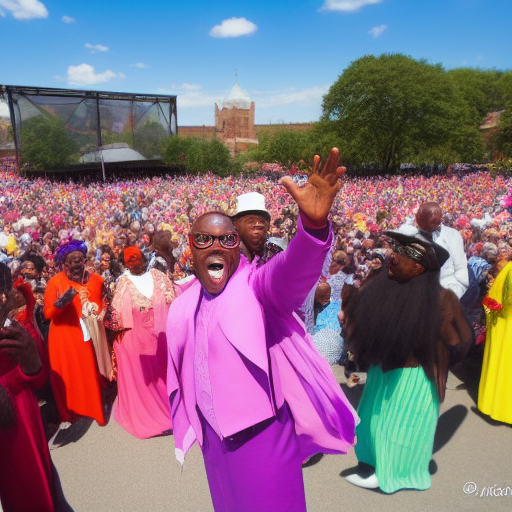
Generation parameters embedded in this image by AUTOMATIC1111 Stable Diffusion web UI or a fork of it (Forge, ...) (PNG 'parameters' text chunk):
Lively Gospel singers, colourful atmosphere, church congregation ; r&b; sunshine
Negative prompt: Human front view
Steps: 20, Sampler: Euler a, CFG scale: 7, Seed: 1696234263, Size: 512x512, Model hash: a9263745